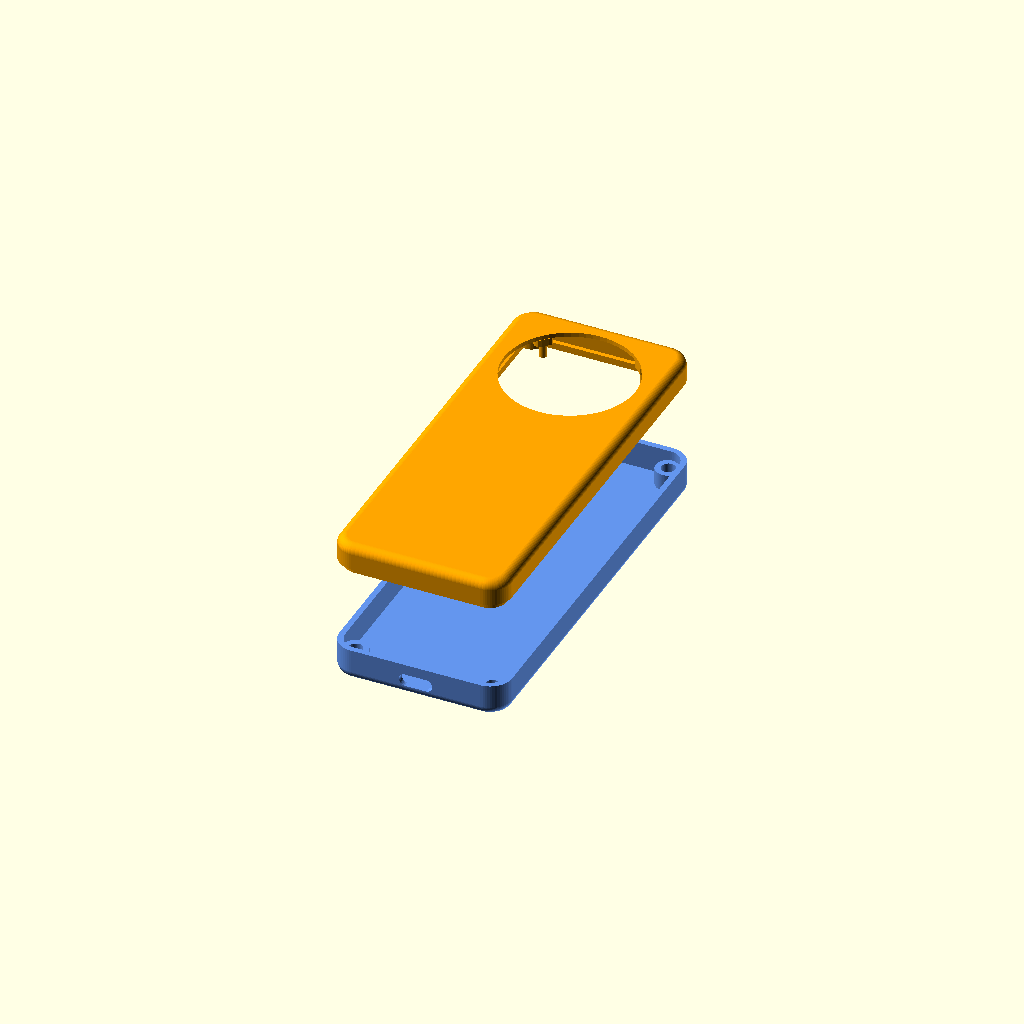
Cell 1: rendered with the file's own defaults.
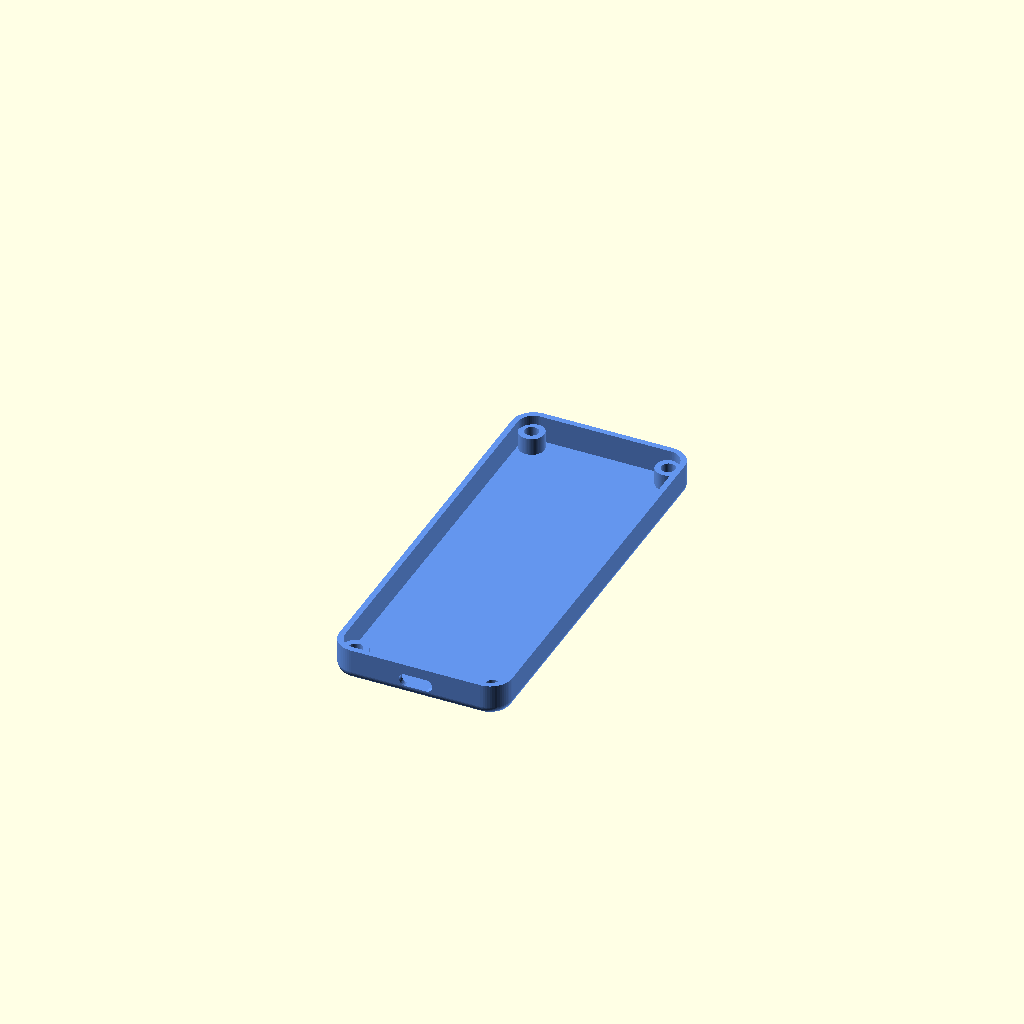
Cell 2: part_to_show = "base" (everything else at default).
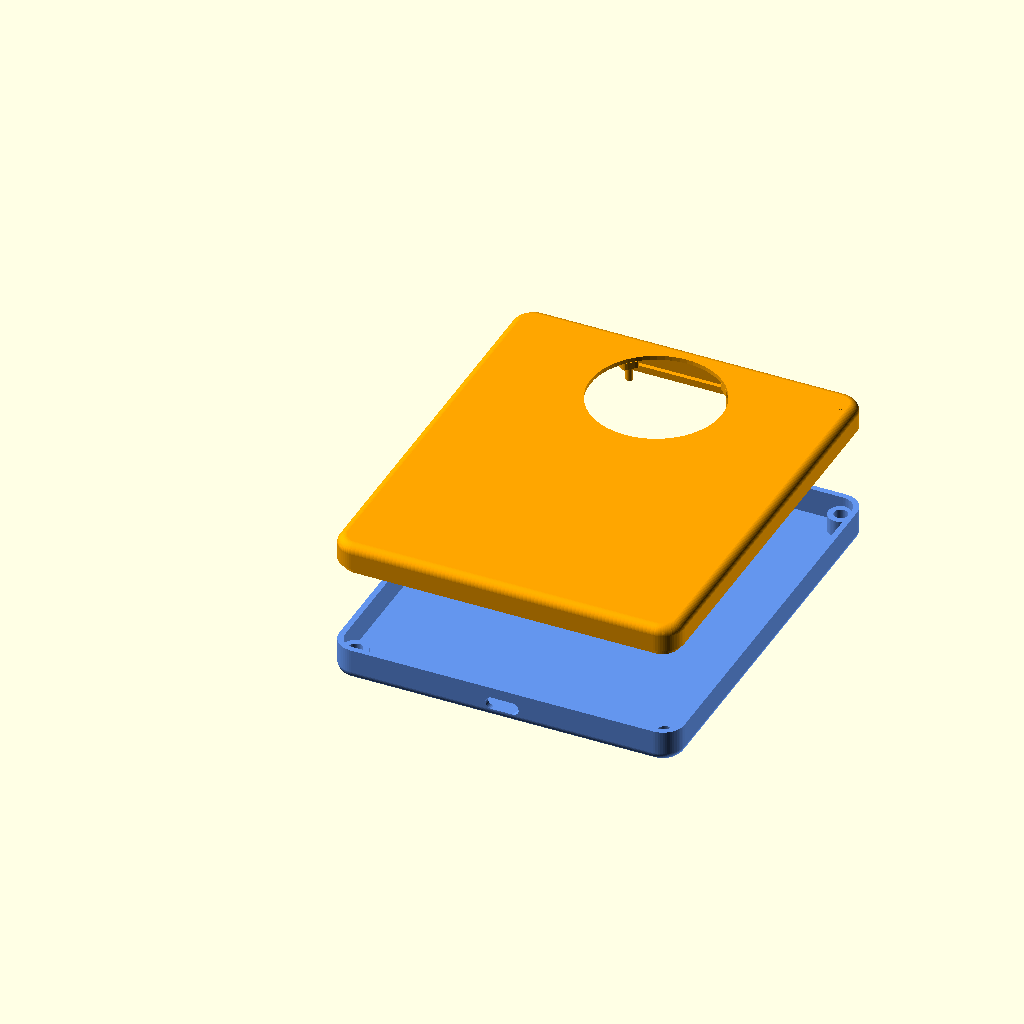
Cell 3: width = 96 (everything else at default).
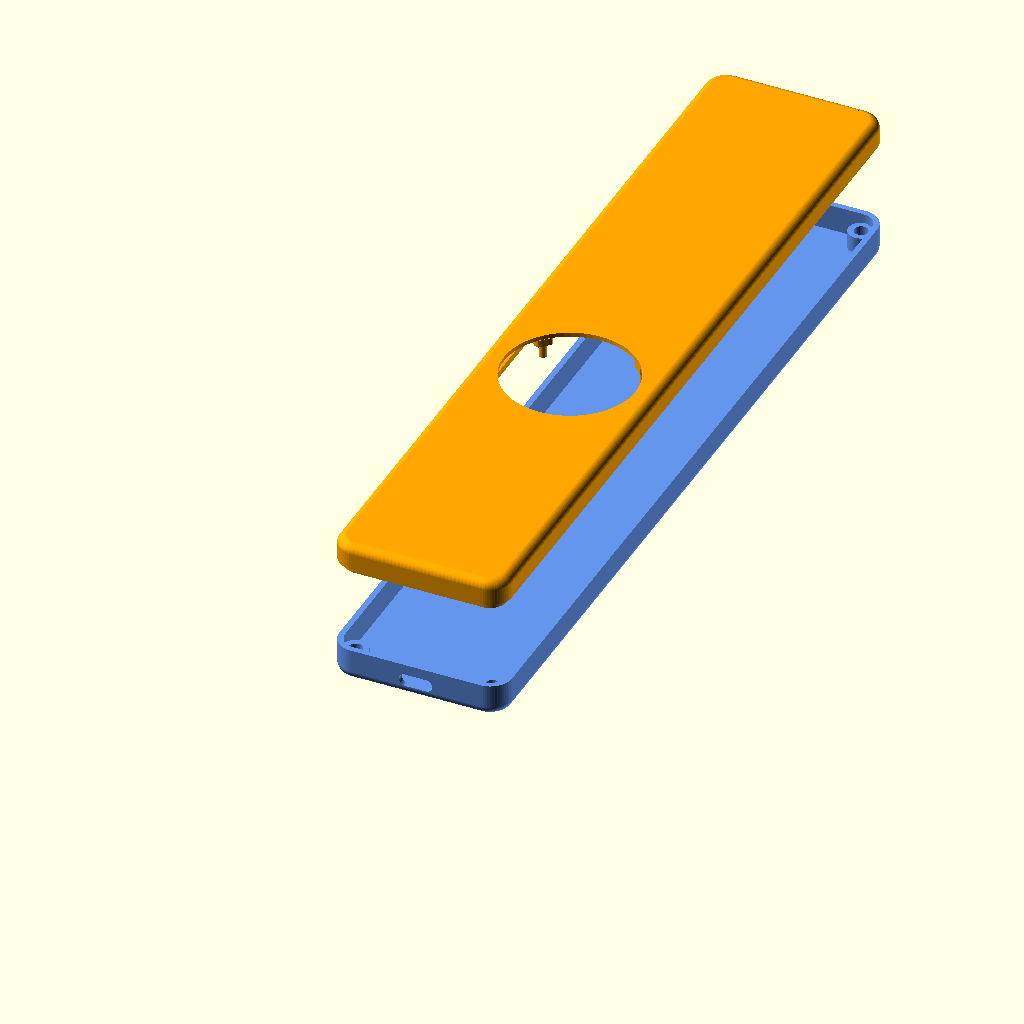
Cell 4: the same model with length = 230.
One fixed orthographic camera (rotation 55°, 0°, 25°; colour scheme Cornfield) for every cell.
The OpenSCAD source (CAD/Archive/Cart_Remote.scad):
// --- 1. PARAMETERS ---

// Which part to see?
part_to_show = "both"; // [both, base, lid]
show_labels  = false;  

// --- REMOTE DIMENSIONS (Ultra-Slim Profile) ---
width  = 48;    // Enough for 30mm battery + wire routing
length = 115;   // TP4056(28) + Battery(50) + Switch(35)
base_depth = 9; // Fits the 6mm thick battery + tape
lid_depth  = 7; // Fits the switch housing above the PCB

// --- WALL THICKNESS ---
wall = 1.6;          
lid_thickness = 1.2; 
gap  = 0.2;          
lip_wall = 1.2;      

// --- NAV SWITCH (D-PAD) ---
nav_dia = 36.5;         
nav_y_center = 92.0;    // Positioned at the top for thumb access

// --- NAV SWITCH MOUNTING (Veroboard - In Lid) ---
nav_mount_spacing_x = 28.0; 
nav_mount_spacing_y = 28.0; 

nav_peg_dia = 2.0;       // Diameter of the pin for the PCB hole
nav_peg_height = 4.0;    // Height of the pin 
nav_foot_dia = 5.0;      // Base pillar diameter
nav_foot_height = 2.0;   // Drops the board 2mm from the ceiling

// --- TP4056 USB-C PORT (Bottom Edge) ---
usbc_w = 9.3;
usbc_h = 3.5;
usbc_gap_from_floor = 1.0; 

// Radii
corner_rad = 6;      
edge_rad   = 2.5;    

// Screw Dimensions (M3)
screw_dia = 3.2 + 0.6;       
screw_pilot = 2.7;     
screw_head_dia = 4.8 + 0.6; 
screw_head_height = 3; 
screw_pos_offset = 5;  

// View Control
explode_view = 25; 
cross_section = false; 

$fn = 60; 
overlap = 0.1; 
fuse_fix = 0.2; 

// --- 2. ASSEMBLY ---
difference() {
    union() {
        if (part_to_show == "base" || part_to_show == "both") {
            color("CornflowerBlue") base();
        }

        if (part_to_show == "lid" || part_to_show == "both") {
            z_pos = (part_to_show == "both") ? base_depth + explode_view : 0;
            rot_vec = (part_to_show == "lid") ? [180,0,0] : [0,0,0];
            
            translate([0, 0, z_pos]) 
                rotate(rot_vec)
                color("Orange") lid();
        }
    }
    
    if (cross_section) {
        translate([-5, -50, -50]) cube([100, 200, 200]);
    }
}

// --- 3. MODULES ---

module base() {
    difference() {
        union() {
            difference() {
                intersection() {
                    soft_box(width, length, base_depth + edge_rad, corner_rad, edge_rad);
                    cube([width, length, base_depth]);
                }
                translate([wall, wall, wall])
                    rounded_prism(width - 2*wall, length - 2*wall, base_depth, corner_rad - wall);
            }
            
            // FIX: Clip base pillars against the outer rounded shell
            intersection() {
                soft_box(width, length, base_depth + edge_rad, corner_rad, edge_rad);
                pillar_positions(base_depth - 2.6);
            }
        }
        
        screw_locations("clearance");
        
        // USB-C Cutout for TP4056 (Centered on the narrow bottom edge)
        z_pos_usbc = wall + usbc_gap_from_floor + (usbc_h / 2);
        translate([width/2, 0, z_pos_usbc])
            rotate([90, 0, 0]) usbc_shape_extruded();
    }
}

module lid() {
    difference() {
        union() {
            // A. Solid Lid Shell
            difference() {
                union() {
                     // Main Body
                    intersection() {
                        translate([0, 0, -edge_rad])
                            soft_box(width, length, lid_depth + edge_rad, corner_rad, edge_rad);
                        cube([width, length, lid_depth]);
                    }
                    
                    // The Lip
                    translate([wall + gap - fuse_fix, wall + gap - fuse_fix, -2]) 
                        rounded_prism(
                            width - 2*(wall + gap - fuse_fix), 
                            length - 2*(wall + gap - fuse_fix), 
                            2 + overlap, 
                            corner_rad - (wall - fuse_fix)
                        );
                }

                // Hollow Inside
                union() {
                    translate([wall + gap, wall + gap, -overlap])
                        rounded_prism(width - 2*(wall + gap), length - 2*(wall + gap), lid_depth - lid_thickness + overlap, corner_rad - (wall+gap));
                    
                    translate([wall + gap + lip_wall, wall + gap + lip_wall, -2.1])
                        rounded_prism(width - 2*(wall + gap + lip_wall), length - 2*(wall + gap + lip_wall), 2.1 + overlap, corner_rad - (wall + gap + lip_wall));
                }
            }
            
            // FIX: Clip lid pillars against the outer rounded shell
            intersection() {
                translate([0, 0, -edge_rad])
                    soft_box(width, length, lid_depth + edge_rad, corner_rad, edge_rad);
                pillar_positions(lid_depth);
            }
            
            nav_mount_pegs(); // Veroboard pegs pointing down from the ceiling
        }

        // Nav Switch Cutout
        translate([width/2, nav_y_center, -10])
            cylinder(h=30, d=nav_dia);

        screw_locations("pilot");
    }
}

// --- HELPER MODULES ---

module nav_mount_pegs() {
    // Start at the ceiling of the lid
    start_z = lid_depth - lid_thickness - overlap;
    
    // Create a 2x2 grid of mounting pegs centered around the switch cutout
    for (x = [-nav_mount_spacing_x/2, nav_mount_spacing_x/2]) {
        for (y = [-nav_mount_spacing_y/2, nav_mount_spacing_y/2]) {
            
            translate([width/2 + x, nav_y_center + y, start_z])
                mirror([0,0,1]) // Point them downwards
                union() {
                    cylinder(h = nav_foot_height, d = nav_foot_dia);
                    translate([0, 0, nav_foot_height - 0.01])
                        cylinder(h = nav_peg_height, d = nav_peg_dia);
                }
        }
    }
}

module usbc_shape_extruded() {
    linear_extrude(20, center=true) 
        hull() {
            translate([-(usbc_w - usbc_h)/2, 0, 0]) circle(d=usbc_h, $fn=30);
            translate([(usbc_w - usbc_h)/2, 0, 0]) circle(d=usbc_h, $fn=30);
        }
}

module pillar_positions(h) {
    positions = [
        [screw_pos_offset, screw_pos_offset], 
        [width-screw_pos_offset, screw_pos_offset], 
        [screw_pos_offset, length-screw_pos_offset], 
        [width-screw_pos_offset, length-screw_pos_offset]
    ];
    for(pos = positions) {
        translate([pos[0], pos[1], 0])
             cylinder(h=h, r=screw_pos_offset - wall + overlap); 
    }
}

module soft_box(w, l, h, c_rad, e_rad) {
    translate([e_rad, e_rad, e_rad])
        minkowski() {
            rounded_prism(w - 2*e_rad, l - 2*e_rad, h - 2*e_rad, c_rad - e_rad);
            sphere(r=e_rad);
        }
}

module rounded_prism(w, l, h, r) {
    hull() {
        translate([r, r, 0]) cylinder(h=h, r=r);
        translate([w-r, r, 0]) cylinder(h=h, r=r);
        translate([r, l-r, 0]) cylinder(h=h, r=r);
        translate([w-r, l-r, 0]) cylinder(h=h, r=r);
    }
}

module screw_locations(type) {
    positions = [
        [screw_pos_offset, screw_pos_offset], 
        [width-screw_pos_offset, screw_pos_offset], 
        [screw_pos_offset, length-screw_pos_offset], 
        [width-screw_pos_offset, length-screw_pos_offset]
    ];

    for (pos = positions) {
        translate([pos[0], pos[1], 0]) {
            if (type == "clearance") {
                translate([0,0,-1]) cylinder(h = base_depth + 2, d = screw_dia);
                translate([0,0,-0.1]) cylinder(h = screw_head_height, d = screw_head_dia); 
            }
            if (type == "pilot") {
                translate([0,0,-2.1]) cylinder(h = lid_depth - 1, d = screw_pilot);
            }
        }
    }
}
Parameter table extracted from the source (name, type, default, range or options):
part_to_show: string, default "both", options "both", "base", "lid"
show_labels: bool, default false
width: number, default 48
length: number, default 115
base_depth: number, default 9
lid_depth: number, default 7
wall: number, default 1.6
lid_thickness: number, default 1.2
gap: number, default 0.2
lip_wall: number, default 1.2
nav_dia: number, default 36.5
nav_y_center: number, default 92
nav_mount_spacing_x: number, default 28
nav_mount_spacing_y: number, default 28
nav_peg_dia: number, default 2
nav_peg_height: number, default 4
nav_foot_dia: number, default 5
nav_foot_height: number, default 2
usbc_w: number, default 9.3
usbc_h: number, default 3.5
usbc_gap_from_floor: number, default 1
corner_rad: number, default 6
edge_rad: number, default 2.5
screw_pilot: number, default 2.7
screw_head_height: number, default 3
screw_pos_offset: number, default 5
explode_view: number, default 25
cross_section: bool, default false
overlap: number, default 0.1
fuse_fix: number, default 0.2
